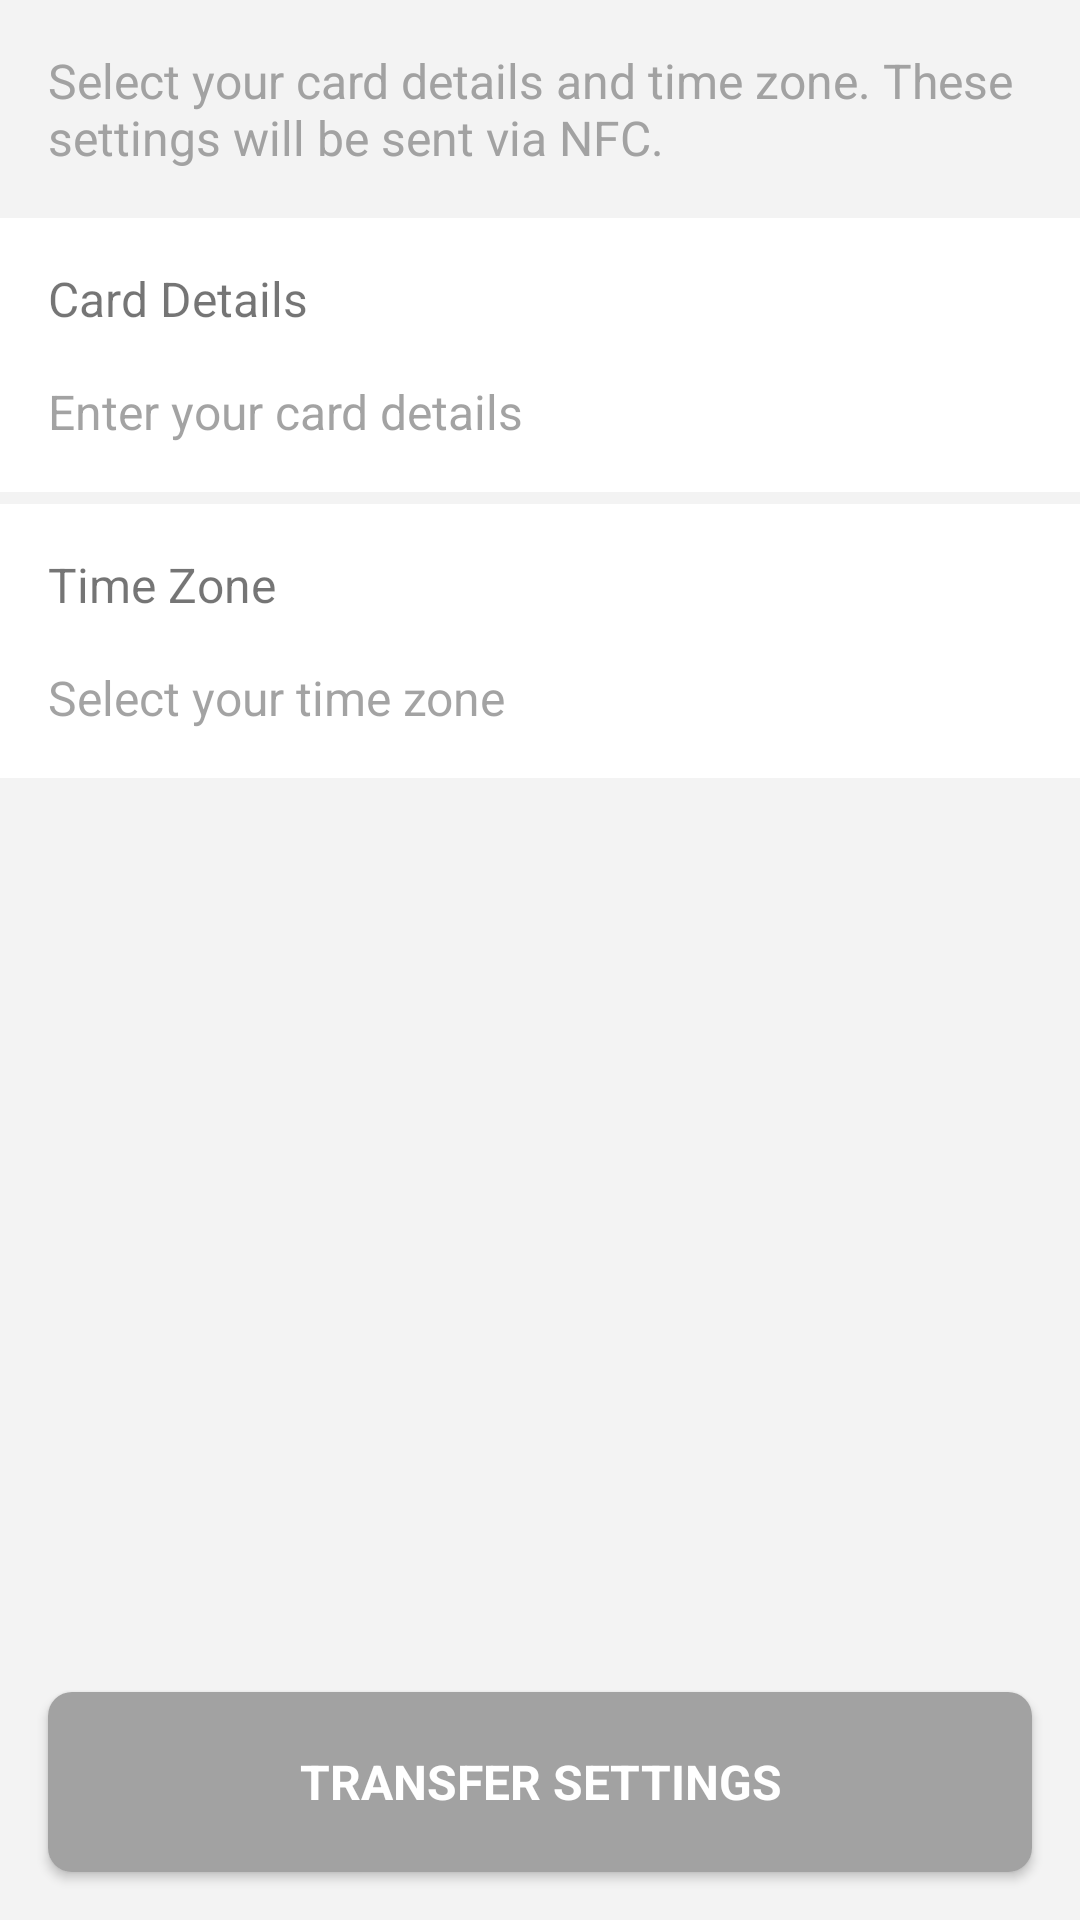

Android layout source for this screen:
<!-- AndroidManifest.xml: application theme AppTheme -->
<!-- res/layout/view_activity_home.xml -->
<?xml version="1.0" encoding="utf-8"?>
<layout xmlns:android="http://schemas.android.com/apk/res/android"
    xmlns:app="http://schemas.android.com/apk/res-auto"
    xmlns:tools="http://schemas.android.com/tools">

    <android.support.constraint.ConstraintLayout
        android:layout_width="match_parent"
        android:layout_height="match_parent"
        android:theme="@style/ThemeOverlay.Default">

        <android.support.design.widget.AppBarLayout
            android:id="@+id/appbar"
            android:layout_width="0dp"
            android:layout_height="wrap_content"
            android:theme="@style/ThemeOverlay.AppCompat.ActionBar"
            android:showDividers="none"
            app:layout_constraintLeft_toLeftOf="parent"
            app:layout_constraintRight_toRightOf="parent"
            app:layout_constraintTop_toTopOf="parent">

        </android.support.design.widget.AppBarLayout>

        <TextView
            android:id="@+id/home_summary"
            android:layout_width="match_parent"
            android:layout_height="wrap_content"
            android:layout_margin="@dimen/fab_margin"
            android:text="@string/select_timezone_and_card_details"
            android:textColor="@color/brown_grey_two"
            app:layout_constraintTop_toTopOf="parent"
            app:layout_constraintStart_toStartOf="parent"
            app:layout_constraintEnd_toEndOf="parent" />

        <android.support.constraint.ConstraintLayout
            android:id="@+id/card_details_tab"
            android:layout_width="match_parent"
            android:layout_height="wrap_content"
            android:layout_marginTop="@dimen/fab_margin"
            android:background="@android:color/white"
            app:layout_constraintEnd_toEndOf="parent"
            app:layout_constraintStart_toStartOf="parent"
            app:layout_constraintTop_toBottomOf="@id/home_summary">

            <TextView
                android:id="@+id/card_details_header"
                android:layout_width="0dp"
                android:layout_height="wrap_content"
                android:layout_marginStart="@dimen/fab_margin"
                android:layout_marginTop="@dimen/fab_margin"
                android:gravity="center_vertical"
                android:text="@string/card_details"
                android:background="@android:color/white"
                app:layout_constraintTop_toTopOf="parent"
                app:layout_constraintStart_toStartOf="parent"
                app:layout_constraintEnd_toStartOf="@id/card_details_arrow"
                style="TextAppearance.TabHeaders"/>

            <TextView
                android:id="@+id/card_details_body_text"
                android:layout_width="0dp"
                android:layout_height="wrap_content"
                android:layout_marginStart="@dimen/fab_margin"
                android:layout_marginTop="@dimen/fab_margin"
                android:layout_marginBottom="@dimen/fab_margin"
                android:gravity="center_vertical"
                android:text="@string/enter_card_details"
                android:background="@android:color/white"
                android:textColor="@color/colorSettingSubtitles"
                app:layout_constraintTop_toBottomOf="@id/card_details_header"
                app:layout_constraintStart_toStartOf="parent"
                app:layout_constraintEnd_toStartOf="@id/card_details_arrow"
                app:layout_constraintBottom_toBottomOf="parent"
                />

            <ImageView
                android:id="@+id/card_details_arrow"
                android:layout_width="60dp"
                android:layout_height="60dp"
                android:scaleType="center"
                android:src="@drawable/chevron"
                android:backgroundTint="@android:color/white"
                android:contentDescription="@string/arrow"
                app:layout_constraintEnd_toEndOf="parent"
                app:layout_constraintTop_toTopOf="parent"
                app:layout_constraintBottom_toBottomOf="parent"/>

        </android.support.constraint.ConstraintLayout>

        <android.support.constraint.ConstraintLayout
            android:id="@+id/timezone_tab"
            android:layout_width="0dp"
            android:layout_height="wrap_content"
            android:layout_marginTop="@dimen/tab_margin"
            android:background="@android:color/white"
            app:layout_constraintEnd_toEndOf="parent"
            app:layout_constraintStart_toStartOf="parent"
            app:layout_constraintTop_toBottomOf="@id/card_details_tab">

            <TextView
                android:id="@+id/timezone_header"
                android:layout_width="0dp"
                android:layout_height="wrap_content"
                android:layout_marginStart="@dimen/fab_margin"
                android:layout_marginTop="@dimen/fab_margin"
                android:gravity="center_vertical"
                android:text="@string/timezone"
                android:background="@android:color/white"
                app:layout_constraintTop_toTopOf="parent"
                app:layout_constraintStart_toStartOf="parent"
                app:layout_constraintEnd_toStartOf="@id/timezone_arrow"
                style="TextAppearance.TabHeaders" />

            <TextView
                android:id="@+id/timezone_body_text"
                android:layout_width="0dp"
                android:layout_height="wrap_content"
                android:layout_marginStart="@dimen/fab_margin"
                android:layout_marginTop="@dimen/fab_margin"
                android:layout_marginBottom="@dimen/fab_margin"
                android:gravity="center_vertical"
                android:text="@string/select_your_timezone"
                android:background="@android:color/white"
                android:textColor="@color/colorSettingSubtitles"
                app:layout_constraintTop_toBottomOf="@id/timezone_header"
                app:layout_constraintStart_toStartOf="parent"
                app:layout_constraintEnd_toStartOf="@id/timezone_arrow"
                app:layout_constraintBottom_toBottomOf="parent" />

            <ImageView
                android:id="@+id/timezone_arrow"
                android:layout_width="60dp"
                android:layout_height="60dp"
                android:scaleType="center"
                android:src="@drawable/chevron"
                android:backgroundTint="@android:color/white"
                android:contentDescription="@string/arrow"
                app:layout_constraintEnd_toEndOf="parent"
                app:layout_constraintTop_toTopOf="@id/timezone_tab"
                app:layout_constraintBottom_toBottomOf="@id/timezone_tab"/>

        </android.support.constraint.ConstraintLayout>

        <com.wang.avi.AVLoadingIndicatorView
            android:id="@+id/aviIndicator"
            android:layout_width="140dp"
            android:layout_height="140dp"
            android:layout_gravity="center"
            android:layout_marginTop="10dp"
            android:visibility="invisible"
            app:indicatorColor="@color/bright_orange"
            app:indicatorName="BallScaleMultipleIndicator"
            app:layout_constraintStart_toStartOf="parent"
            app:layout_constraintEnd_toEndOf="parent"
            app:layout_constraintBottom_toTopOf="@id/nfc_text"
            app:layout_constraintTop_toBottomOf="@id/timezone_tab"
            style="@style/AVLoadingIndicatorView"/>

        <TextView
            android:id="@+id/nfc_text"
            android:layout_width="match_parent"
            android:layout_height="wrap_content"
            android:gravity="center"
            android:text="@string/check_receiver"
            android:textColor="@color/colorOrientationText"
            android:textSize="14sp"
            android:layout_marginBottom="@dimen/fab_margin"
            android:visibility="invisible"
            app:layout_constraintBottom_toTopOf="@id/transfer_button"/>

        <Button
            android:id="@+id/transfer_button"
            android:layout_width="match_parent"
            android:layout_height="wrap_content"
            android:layout_margin="@dimen/fab_margin"
            android:text="@string/transfer_settings"
            android:theme="@style/Widget.Button"
            android:backgroundTint="@color/brown_grey_two"
            android:clickable="false"
            app:layout_constraintBottom_toBottomOf="parent"
            app:layout_constraintStart_toStartOf="parent"
            app:layout_constraintEnd_toEndOf="parent" />


    </android.support.constraint.ConstraintLayout>
</layout>
<!-- resources referenced by this layout -->
<resources>
  <color name="bright_orange">#ff5500</color>
  <color name="brown_grey_two">#a2a2a2</color>
  <color name="colorOrientationText">#464646</color>
  <color name="colorSettingSubtitles">#80474747</color>
  <dimen name="fab_margin">16dp</dimen>
  <dimen name="tab_margin">4dp</dimen>
  <string name="arrow">Arrow</string>
  <string name="card_details">Card Details</string>
  <string name="check_receiver">Check the receiving device for transfer status</string>
  <string name="enter_card_details">Enter your card details</string>
  <string name="select_timezone_and_card_details">Select your card details and time zone. These settings
                                              will be sent via NFC.</string>
  <string name="select_your_timezone">Select your time zone</string>
  <string name="timezone">Time Zone</string>
  <string name="transfer_settings">TRANSFER SETTINGS</string>
  <style name="ThemeOverlay.Default" parent="">
          <item name="android:background">@color/light_grey</item>
          <item name="android:textSize">@dimen/text_default_size</item>
      </style>
  <style name="Widget.Button" parent="@style/Widget.AppCompat.Button">
          <item name="android:gravity">center</item>
          <item name="android:minHeight">@dimen/button_inner_text_margin</item>
          <item name="android:textColor">@android:color/white</item>
          <item name="android:background">@drawable/rounded_button_background</item>
          <item name="android:color">@android:color/white</item>
          <item name="android:textAppearance">@style/TextAppearance.Bold</item>
      </style>
  <style name="AppTheme" parent="Theme.AppCompat.Light.DarkActionBar">
          
          <item name="colorPrimary">@color/colorPrimary</item>
          <item name="colorPrimaryDark">@color/colorPrimaryDark</item>
          <item name="colorAccent">@color/colorAccent</item>
          <item name="android:buttonStyle">@style/Widget.Button</item>
      </style>
  <color name="light_grey">#f3f3f3</color>
  <dimen name="text_default_size">16dp</dimen>
  <dimen name="button_inner_text_margin">60dp</dimen>
  <!-- drawable rounded_button_background (drawable) -->
  <?xml version="1.0" encoding="utf-8"?>
  <ripple xmlns:android="http://schemas.android.com/apk/res/android"
      android:color="?android:attr/colorControlHighlight">
  
      <item android:id="@android:id/mask">
  
          <shape android:shape="rectangle">
              <solid android:color="?android:attr/colorPrimary" />
  
              <corners
                  android:radius="@dimen/rounded_corner_radius"/>
  
              <padding
                  android:bottom="@dimen/button_padding"
                  android:left="@dimen/button_padding"
                  android:right="@dimen/button_padding"
                  android:top="@dimen/button_padding" />
          </shape>
  
      </item>
  
      <item>
          <shape android:shape="rectangle">
  
              <solid
                  android:color="?android:attr/colorPrimary" />
  
              <corners
                  android:radius="@dimen/rounded_corner_radius"/>
  
              <padding
                  android:bottom="@dimen/button_padding"
                  android:left="@dimen/button_padding"
                  android:right="@dimen/button_padding"
                  android:top="@dimen/button_padding" />
          </shape>
      </item>
  </ripple>
  <style name="TextAppearance.Bold" parent="">
          <item name="android:textColor">@color/colorOrientationText</item>
          <item name="android:textStyle">bold</item>
          <item name="android:textSize">@dimen/text_default_size</item>
      </style>
  <color name="colorPrimary">#00e600</color>
  <color name="colorPrimaryDark">#33cc33</color>
  <color name="colorAccent">#66ff33</color>
  <dimen name="rounded_corner_radius">8dp</dimen>
  <dimen name="button_padding">16dp</dimen>
</resources>
